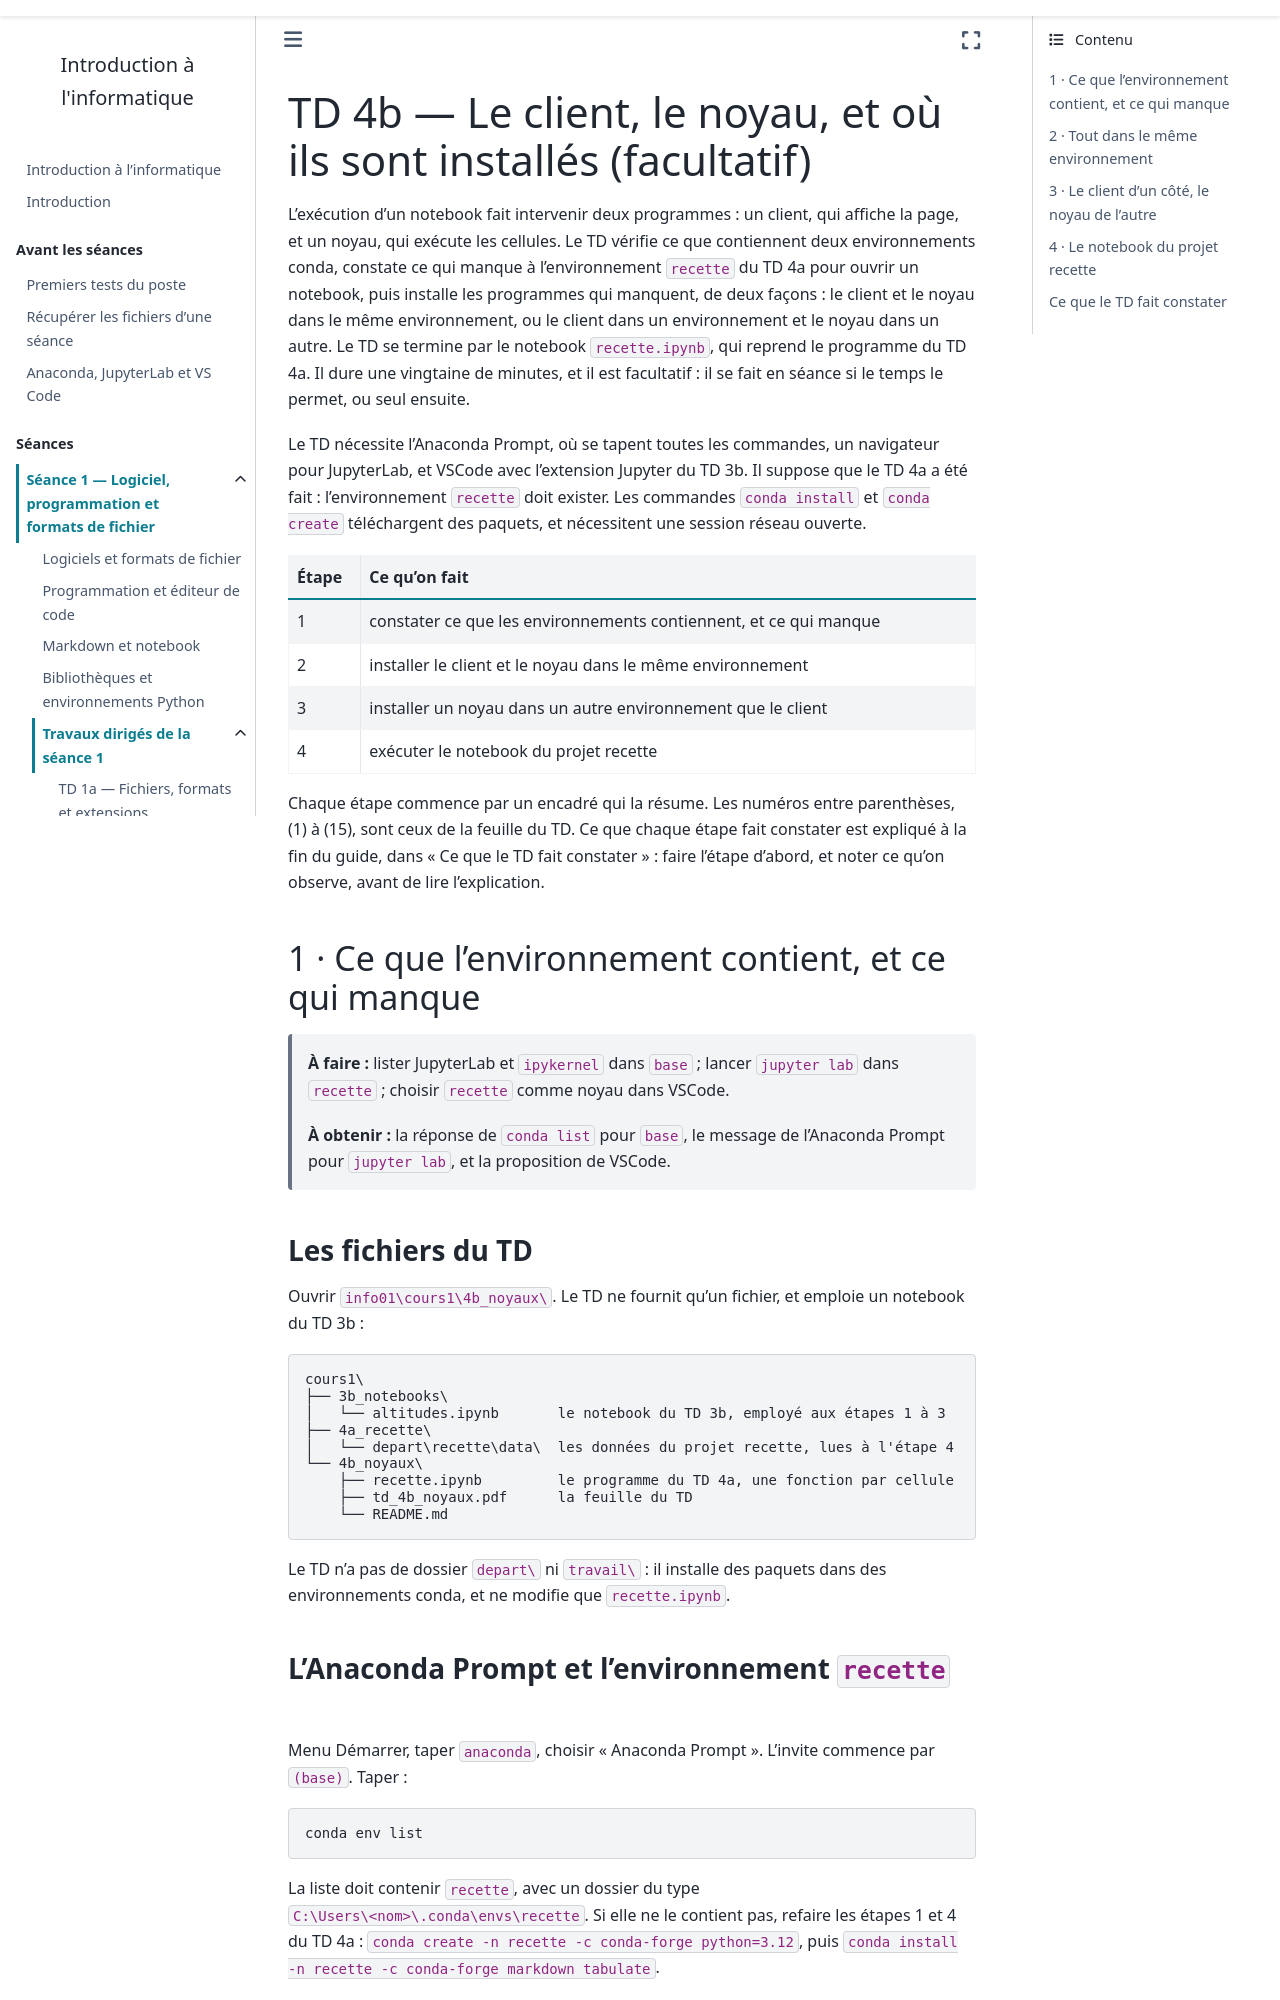

repository: ndavid/ecue-info-01 · page: cours1/notebook/td/4b_noyaux/guide.html · generator: sphinx

---
title: "TD 4b — Le client, le noyau, et où ils sont installés (facultatif)"
subtitle: Guide détaillé, étape par étape
---

L'exécution d'un notebook fait intervenir deux programmes : un client, qui
affiche la page, et un noyau, qui exécute les cellules. Le TD vérifie ce que contiennent deux
environnements conda, constate ce qui manque à l'environnement `recette` du
TD 4a pour ouvrir un notebook, puis installe les programmes qui manquent, de
deux façons : le client et le noyau dans le même environnement, ou le client
dans un environnement et le noyau dans un autre. Le TD se termine par le
notebook `recette.ipynb`, qui reprend le programme du TD 4a. Il dure une
vingtaine de minutes, et il est facultatif : il se fait en séance si le temps le permet, ou
seul ensuite.

Le TD nécessite l'Anaconda Prompt, où se tapent toutes les commandes, un
navigateur pour JupyterLab, et VSCode avec l'extension Jupyter du TD 3b. Il
suppose que le TD 4a a été fait : l'environnement `recette` doit exister. Les
commandes `conda install` et `conda create` téléchargent des paquets, et
nécessitent une session réseau ouverte.

| Étape | Ce qu'on fait |
|---|---|
| 1 | constater ce que les environnements contiennent, et ce qui manque |
| 2 | installer le client et le noyau dans le même environnement |
| 3 | installer un noyau dans un autre environnement que le client |
| 4 | exécuter le notebook du projet recette |

Chaque étape commence par un encadré qui la résume. Les numéros entre
parenthèses, (1) à (15), sont ceux de la feuille du TD. Ce que chaque étape
fait constater est expliqué à la fin du guide, dans « Ce que le TD fait
constater » : faire l'étape d'abord, et noter ce qu'on observe, avant de lire
l'explication.

## 1 · Ce que l'environnement contient, et ce qui manque

> **À faire :** lister JupyterLab et `ipykernel` dans `base` ; lancer
> `jupyter lab` dans `recette` ; choisir `recette` comme noyau dans VSCode.
>
> **À obtenir :** la réponse de `conda list` pour `base`, le message de
> l'Anaconda Prompt pour `jupyter lab`, et la proposition de VSCode.

### Les fichiers du TD

Ouvrir `info01\cours1\4b_noyaux\`. Le TD ne fournit qu'un fichier, et
emploie un notebook du TD 3b :

```text
cours1\
├── 3b_notebooks\
│   └── altitudes.ipynb       le notebook du TD 3b, employé aux étapes 1 à 3
├── 4a_recette\
│   └── depart\recette\data\  les données du projet recette, lues à l'étape 4
└── 4b_noyaux\
    ├── recette.ipynb         le programme du TD 4a, une fonction par cellule
    ├── td_4b_noyaux.pdf      la feuille du TD
    └── README.md
```

Le TD n'a pas de dossier `depart\` ni `travail\` : il installe des paquets
dans des environnements conda, et ne modifie que `recette.ipynb`.

### L'Anaconda Prompt et l'environnement `recette`

Menu Démarrer, taper `anaconda`, choisir « Anaconda Prompt ». L'invite
commence par `(base)`. Taper :

```text
conda env list
```

La liste doit contenir `recette`, avec un dossier du type
`C:\Users\<nom>\.conda\envs\recette`. Si elle ne le contient pas, refaire
les étapes 1 et 4 du TD 4a : `conda create -n recette -c conda-forge
python=3.12`, puis `conda install -n recette -c conda-forge markdown
tabulate`.
